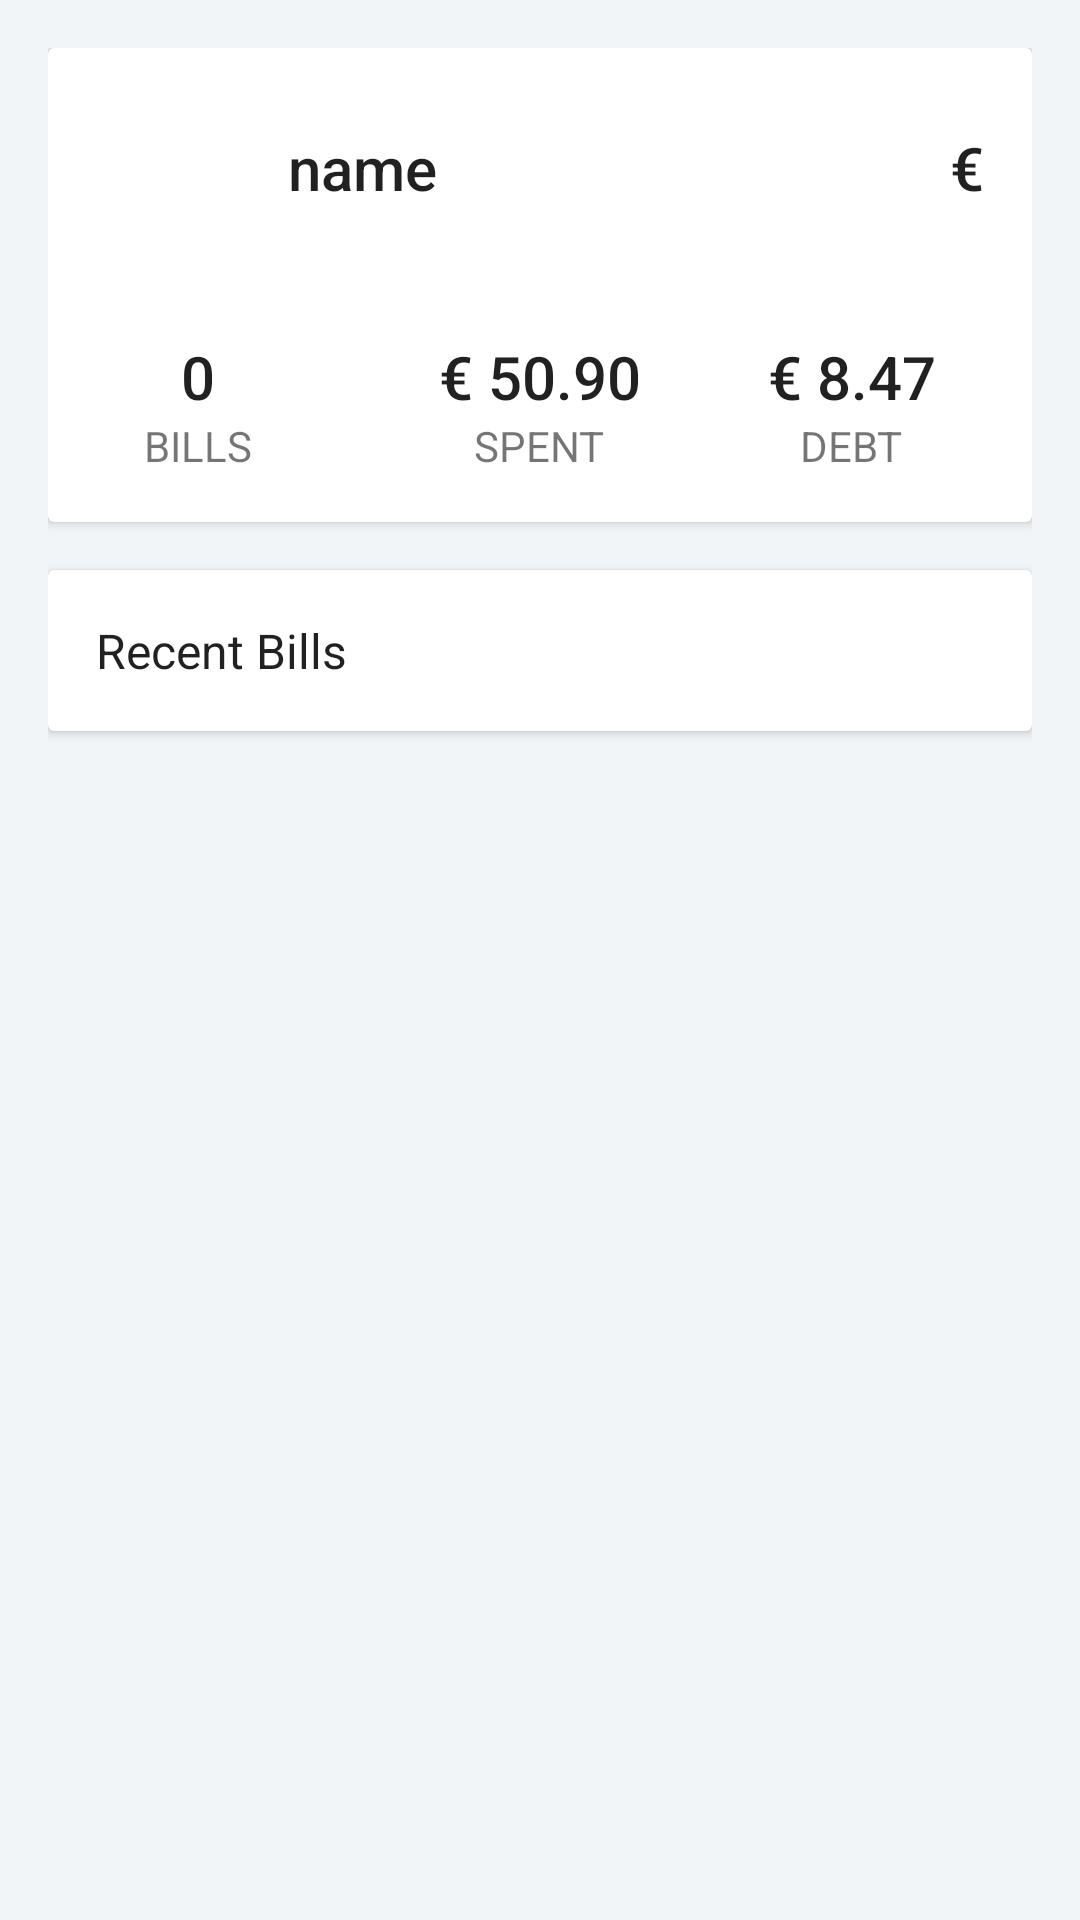

Here is an Android app screen rendered from its layout file. Give the layout XML and the strings, colors and styles it references.
<!-- AndroidManifest.xml: application theme AppTheme -->
<!-- res/layout/fragment_personal.xml -->
<FrameLayout xmlns:android="http://schemas.android.com/apk/res/android"
    xmlns:tools="http://schemas.android.com/tools"
    android:layout_width="match_parent"
    android:layout_height="match_parent"
    tools:context="com.bdumeljic.billsplitter.PersonalFragment">

    <LinearLayout
        android:layout_width="match_parent"
        android:layout_height="match_parent"
        android:padding="@dimen/keyline_16dp"
        android:orientation="vertical">

        <android.support.v7.widget.CardView
            xmlns:card_view="http://schemas.android.com/apk/res-auto"
            android:id="@+id/card_personal_overview"
            android:layout_gravity="center"
            android:layout_width="match_parent"
            android:layout_height="wrap_content"
            card_view:cardCornerRadius="2dp"
            android:layout_marginBottom="@dimen/keyline_16dp">

            <LinearLayout
                android:layout_width="match_parent"
                android:layout_height="wrap_content"
                android:orientation="vertical">
                <RelativeLayout
                    android:layout_width="match_parent"
                    android:layout_height="wrap_content"
                    android:padding="@dimen/keyline_16dp"
                    android:orientation="horizontal">

                    <ImageView
                        android:layout_width="48dp"
                        android:layout_height="48dp"
                        android:id="@+id/person_photo" />

                    <TextView
                        android:layout_width="wrap_content"
                        android:layout_height="wrap_content"
                        android:paddingLeft="@dimen/keyline_16dp"
                        android:paddingRight="@dimen/keyline_16dp"
                        android:layout_toRightOf="@+id/person_photo"
                        android:layout_toEndOf="@+id/person_photo"
                        android:layout_centerVertical="true"
                        style="@style/TextAppearance.AppCompat.Title"
                        android:id="@+id/person_name"
                        android:text="name" />

                    <TextView
                        android:layout_width="wrap_content"
                        android:layout_height="wrap_content"
                        android:text="@string/euro_sign"
                        android:layout_alignParentEnd="true"
                        android:layout_centerVertical="true"
                        android:id="@+id/person_balance"
                        style="@style/TextAppearance.AppCompat.Title" />
                </RelativeLayout>
                <RelativeLayout
                    android:layout_width="match_parent"
                    android:layout_height="wrap_content">
                    <LinearLayout
                        android:layout_width="wrap_content"
                        android:layout_height="wrap_content"
                        android:orientation="vertical"
                        android:padding="@dimen/keyline_16dp"
                        android:layout_centerVertical="true"
                        android:layout_alignParentStart="true"
                        android:gravity="center_vertical|center_horizontal">

                        <TextView
                            android:layout_width="wrap_content"
                            android:layout_height="match_parent"
                            android:text="@string/placeholder_0"
                            android:gravity="center_vertical"
                            android:paddingLeft="@dimen/keyline_16dp"
                            android:paddingRight="@dimen/keyline_16dp"
                            style="@style/TextAppearance.AppCompat.Title"
                            android:id="@+id/person_bills" />

                        <TextView
                            android:layout_width="wrap_content"
                            android:layout_height="match_parent"
                            android:text="BILLS"
                            android:gravity="center_vertical"
                            android:paddingLeft="@dimen/keyline_16dp"
                            android:paddingRight="@dimen/keyline_16dp"
                            android:textColor="@color/secondary_text_default_material_light" />

                    </LinearLayout>

                    <LinearLayout
                        android:layout_width="wrap_content"
                        android:layout_height="wrap_content"
                        android:orientation="vertical"
                        android:padding="@dimen/keyline_16dp"
                        android:layout_centerHorizontal="true"
                        android:gravity="center_vertical|center_horizontal">

                        <TextView
                            android:layout_width="wrap_content"
                            android:layout_height="match_parent"
                            android:text="€ 50.90"
                            android:gravity="center_vertical"
                            android:paddingLeft="@dimen/keyline_16dp"
                            android:paddingRight="@dimen/keyline_16dp"
                            style="@style/TextAppearance.AppCompat.Title" />

                        <TextView
                            android:layout_width="wrap_content"
                            android:layout_height="match_parent"
                            android:text="SPENT"
                            android:gravity="center_vertical"
                            android:paddingLeft="@dimen/keyline_16dp"
                            android:paddingRight="@dimen/keyline_16dp"
                            android:textColor="@color/secondary_text_default_material_light" />

                    </LinearLayout>

                    <LinearLayout
                        android:layout_width="wrap_content"
                        android:layout_height="wrap_content"
                        android:orientation="vertical"
                        android:padding="@dimen/keyline_16dp"
                        android:layout_alignParentEnd="true"
                        android:layout_centerVertical="true"
                        android:gravity="center_vertical|center_horizontal">

                        <TextView
                            android:layout_width="wrap_content"
                            android:layout_height="match_parent"
                            android:text="€ 8.47"
                            android:gravity="center_vertical"
                            android:paddingLeft="@dimen/keyline_16dp"
                            android:paddingRight="@dimen/keyline_16dp"
                            style="@style/TextAppearance.AppCompat.Title" />

                        <TextView
                            android:layout_width="wrap_content"
                            android:layout_height="match_parent"
                            android:text="DEBT"
                            android:gravity="center_vertical"
                            android:paddingLeft="@dimen/keyline_16dp"
                            android:paddingRight="@dimen/keyline_16dp"
                            android:textColor="@color/secondary_text_default_material_light" />

                    </LinearLayout>
                </RelativeLayout>
            </LinearLayout>
        </android.support.v7.widget.CardView>

        <android.support.v7.widget.CardView
            xmlns:card_view="http://schemas.android.com/apk/res-auto"
            android:id="@+id/card_recent_bills"
            android:layout_gravity="center"
            android:layout_width="match_parent"
            android:layout_height="wrap_content"
            card_view:cardCornerRadius="2dp">

            <LinearLayout
                android:layout_width="match_parent"
                android:layout_height="wrap_content"
                android:orientation="vertical">

                <TextView
                    android:text="@string/title_personal_recent_bills"
                    android:layout_width="match_parent"
                    android:layout_height="wrap_content"
                    style="@style/TextAppearance.AppCompat.Subhead"
                    android:padding="@dimen/text_margin" />

                <android.support.v7.widget.RecyclerView
                    android:id="@+id/list_recent_bills"
                    android:layout_width="match_parent"
                    android:layout_height="wrap_content">

                </android.support.v7.widget.RecyclerView>
            </LinearLayout>
        </android.support.v7.widget.CardView>
    </LinearLayout>
</FrameLayout>
<!-- resources referenced by this layout -->
<resources>
  <dimen name="keyline_16dp">16dp</dimen>
  <dimen name="text_margin">16dp</dimen>
  <string name="euro_sign">€</string>
  <string name="placeholder_0">0</string>
  <string name="title_personal_recent_bills">Recent Bills</string>
  <style name="AppTheme" parent="Theme.AppCompat.Light.DarkActionBar">
          
          <item name="colorPrimary">@color/colorPrimary</item>
          <item name="colorPrimaryDark">@color/colorPrimaryDark</item>
          <item name="colorAccent">@color/colorAccent</item>
          <item name="android:windowBackground">@color/background</item>
      </style>
  <color name="colorPrimary">#4a90e2</color>
  <color name="colorPrimaryDark">#4687df</color>
  <color name="colorAccent">#f87877</color>
  <color name="background">#F1F5F7</color>
</resources>
